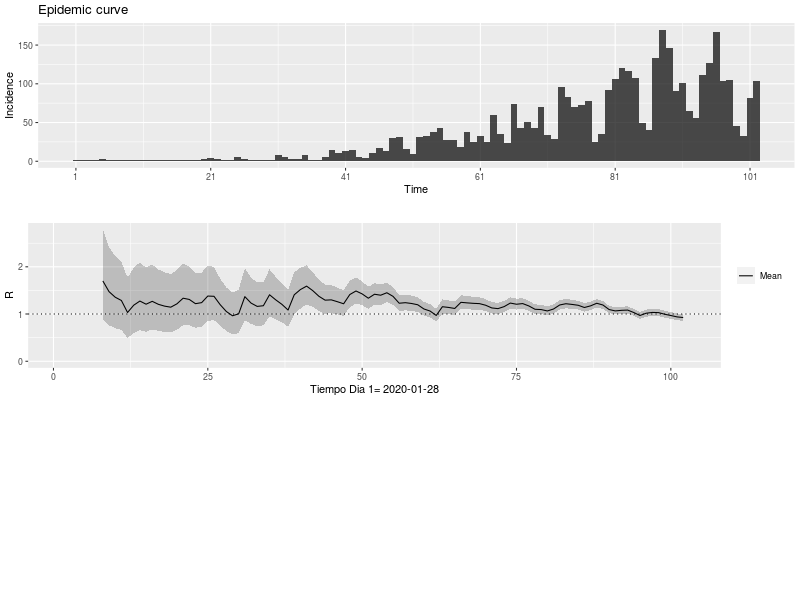

The data file committed next to this chart (first rows):
, t_start, t_end, Mean(R), Std(R), Quantile.0.025(R), Quantile.0.05(R), Quantile.0.25(R), Median(R), Quantile.0.75(R), Quantile.0.95(R), Quantile.0.975(R)
1, 2, 8, 1.7, 0.4908, 0.8785, 0.981, 1.349, 1.653, 2.001, 2.58, 2.789
2, 3, 9, 1.474, 0.4254, 0.7614, 0.8503, 1.169, 1.433, 1.734, 2.236, 2.417
3, 4, 10, 1.356, 0.3915, 0.7007, 0.7825, 1.076, 1.319, 1.596, 2.058, 2.224
4, 5, 11, 1.287, 0.3715, 0.6649, 0.7425, 1.021, 1.251, 1.514, 1.952, 2.111
5, 6, 12, 1.033, 0.3266, 0.4952, 0.5603, 0.7979, 0.9985, 1.23, 1.622, 1.764
6, 7, 13, 1.187, 0.3579, 0.5925, 0.6657, 0.9302, 1.151, 1.405, 1.83, 1.984
7, 8, 14, 1.275, 0.368, 0.6587, 0.7355, 1.011, 1.239, 1.5, 1.934, 2.091
8, 9, 15, 1.208, 0.3488, 0.6243, 0.6972, 0.9584, 1.175, 1.422, 1.833, 1.982
9, 10, 16, 1.269, 0.3518, 0.6755, 0.7504, 1.017, 1.236, 1.485, 1.897, 2.045
10, 11, 17, 1.205, 0.3343, 0.6417, 0.7129, 0.9662, 1.174, 1.411, 1.803, 1.943
11, 12, 18, 1.167, 0.3237, 0.6215, 0.6904, 0.9357, 1.137, 1.366, 1.746, 1.882
12, 13, 19, 1.145, 0.3175, 0.6096, 0.6772, 0.9178, 1.116, 1.34, 1.712, 1.846
13, 14, 20, 1.216, 0.3249, 0.6647, 0.735, 0.9838, 1.187, 1.416, 1.795, 1.931
14, 15, 21, 1.335, 0.3337, 0.763, 0.8373, 1.097, 1.307, 1.542, 1.927, 2.064
15, 16, 22, 1.309, 0.3174, 0.7625, 0.834, 1.083, 1.283, 1.507, 1.871, 2
16, 17, 23, 1.219, 0.2957, 0.7103, 0.7769, 1.009, 1.195, 1.404, 1.743, 1.864
17, 18, 24, 1.241, 0.2925, 0.7355, 0.8021, 1.033, 1.218, 1.424, 1.758, 1.876
18, 19, 25, 1.381, 0.3013, 0.8546, 0.9251, 1.167, 1.359, 1.57, 1.911, 2.031
19, 20, 26, 1.375, 0.2868, 0.8718, 0.9399, 1.173, 1.355, 1.556, 1.878, 1.992
20, 21, 27, 1.198, 0.2555, 0.7511, 0.8113, 1.018, 1.18, 1.36, 1.647, 1.749
21, 22, 28, 1.054, 0.2356, 0.6435, 0.6982, 0.8866, 1.036, 1.201, 1.469, 1.563
22, 23, 29, 0.963, 0.227, 0.5708, 0.6225, 0.8018, 0.9453, 1.105, 1.364, 1.456
23, 24, 30, 1.005, 0.2368, 0.5955, 0.6494, 0.8366, 0.9862, 1.153, 1.423, 1.519
24, 25, 31, 1.368, 0.2792, 0.8764, 0.9432, 1.171, 1.349, 1.544, 1.857, 1.967
25, 26, 32, 1.232, 0.2515, 0.7894, 0.8495, 1.054, 1.215, 1.391, 1.673, 1.772
26, 27, 33, 1.162, 0.2371, 0.7442, 0.801, 0.9941, 1.145, 1.312, 1.577, 1.67
27, 28, 34, 1.176, 0.2352, 0.7609, 0.8175, 1.01, 1.16, 1.325, 1.587, 1.68
28, 29, 35, 1.408, 0.2529, 0.9567, 1.019, 1.23, 1.393, 1.569, 1.848, 1.945
29, 30, 36, 1.3, 0.2299, 0.8895, 0.9467, 1.139, 1.287, 1.447, 1.7, 1.788
30, 31, 37, 1.205, 0.213, 0.8243, 0.8774, 1.055, 1.193, 1.341, 1.576, 1.657
31, 32, 38, 1.084, 0.198, 0.7317, 0.7806, 0.9452, 1.072, 1.211, 1.429, 1.506
32, 33, 39, 1.407, 0.2254, 1.001, 1.058, 1.25, 1.395, 1.552, 1.798, 1.882
33, 34, 40, 1.518, 0.2214, 1.115, 1.173, 1.364, 1.507, 1.661, 1.9, 1.982
34, 35, 41, 1.591, 0.2107, 1.205, 1.261, 1.444, 1.582, 1.727, 1.953, 2.03
35, 36, 42, 1.495, 0.1884, 1.149, 1.199, 1.364, 1.487, 1.617, 1.818, 1.886
36, 37, 43, 1.375, 0.1693, 1.064, 1.109, 1.258, 1.368, 1.485, 1.665, 1.726
37, 38, 44, 1.294, 0.1569, 1.005, 1.047, 1.185, 1.287, 1.396, 1.562, 1.619
38, 39, 45, 1.3, 0.1521, 1.019, 1.06, 1.194, 1.294, 1.399, 1.56, 1.615
39, 40, 46, 1.26, 0.1446, 0.9931, 1.032, 1.16, 1.255, 1.355, 1.507, 1.559
40, 41, 47, 1.217, 0.1378, 0.962, 0.9996, 1.121, 1.212, 1.307, 1.452, 1.502
41, 42, 48, 1.413, 0.1449, 1.143, 1.183, 1.312, 1.408, 1.507, 1.659, 1.71
42, 43, 49, 1.488, 0.1406, 1.225, 1.264, 1.391, 1.483, 1.58, 1.726, 1.776
43, 44, 50, 1.426, 0.1286, 1.185, 1.221, 1.337, 1.422, 1.51, 1.644, 1.689
44, 45, 51, 1.335, 0.1175, 1.114, 1.148, 1.254, 1.331, 1.412, 1.534, 1.575
45, 46, 52, 1.419, 0.1162, 1.2, 1.233, 1.339, 1.416, 1.495, 1.615, 1.656
46, 47, 53, 1.398, 0.1092, 1.193, 1.224, 1.323, 1.396, 1.47, 1.583, 1.62
47, 48, 54, 1.45, 0.1055, 1.251, 1.281, 1.378, 1.448, 1.52, 1.628, 1.664
48, 49, 55, 1.374, 0.09668, 1.191, 1.219, 1.308, 1.372, 1.438, 1.537, 1.57
49, 50, 56, 1.229, 0.0871, 1.064, 1.089, 1.169, 1.227, 1.286, 1.375, 1.405
50, 51, 57, 1.24, 0.08537, 1.078, 1.103, 1.181, 1.238, 1.296, 1.384, 1.413
51, 52, 58, 1.223, 0.08247, 1.067, 1.091, 1.167, 1.221, 1.278, 1.362, 1.39
52, 53, 59, 1.196, 0.0794, 1.046, 1.069, 1.142, 1.195, 1.249, 1.33, 1.357
53, 54, 60, 1.107, 0.07465, 0.9658, 0.9874, 1.056, 1.106, 1.157, 1.233, 1.258
54, 55, 61, 1.063, 0.07251, 0.9259, 0.9468, 1.013, 1.062, 1.111, 1.185, 1.21
55, 56, 62, 0.9696, 0.06908, 0.8389, 0.8589, 0.9222, 0.968, 1.015, 1.086, 1.11
56, 57, 63, 1.155, 0.07631, 1.01, 1.032, 1.102, 1.153, 1.205, 1.283, 1.309
57, 58, 64, 1.14, 0.07418, 0.9988, 1.02, 1.089, 1.138, 1.189, 1.264, 1.289
58, 59, 65, 1.118, 0.07201, 0.9812, 1.002, 1.068, 1.116, 1.166, 1.239, 1.263
59, 60, 66, 1.248, 0.07496, 1.105, 1.127, 1.196, 1.246, 1.297, 1.373, 1.399
60, 61, 67, 1.236, 0.07198, 1.099, 1.12, 1.187, 1.235, 1.284, 1.357, 1.381
... 35 more rows
